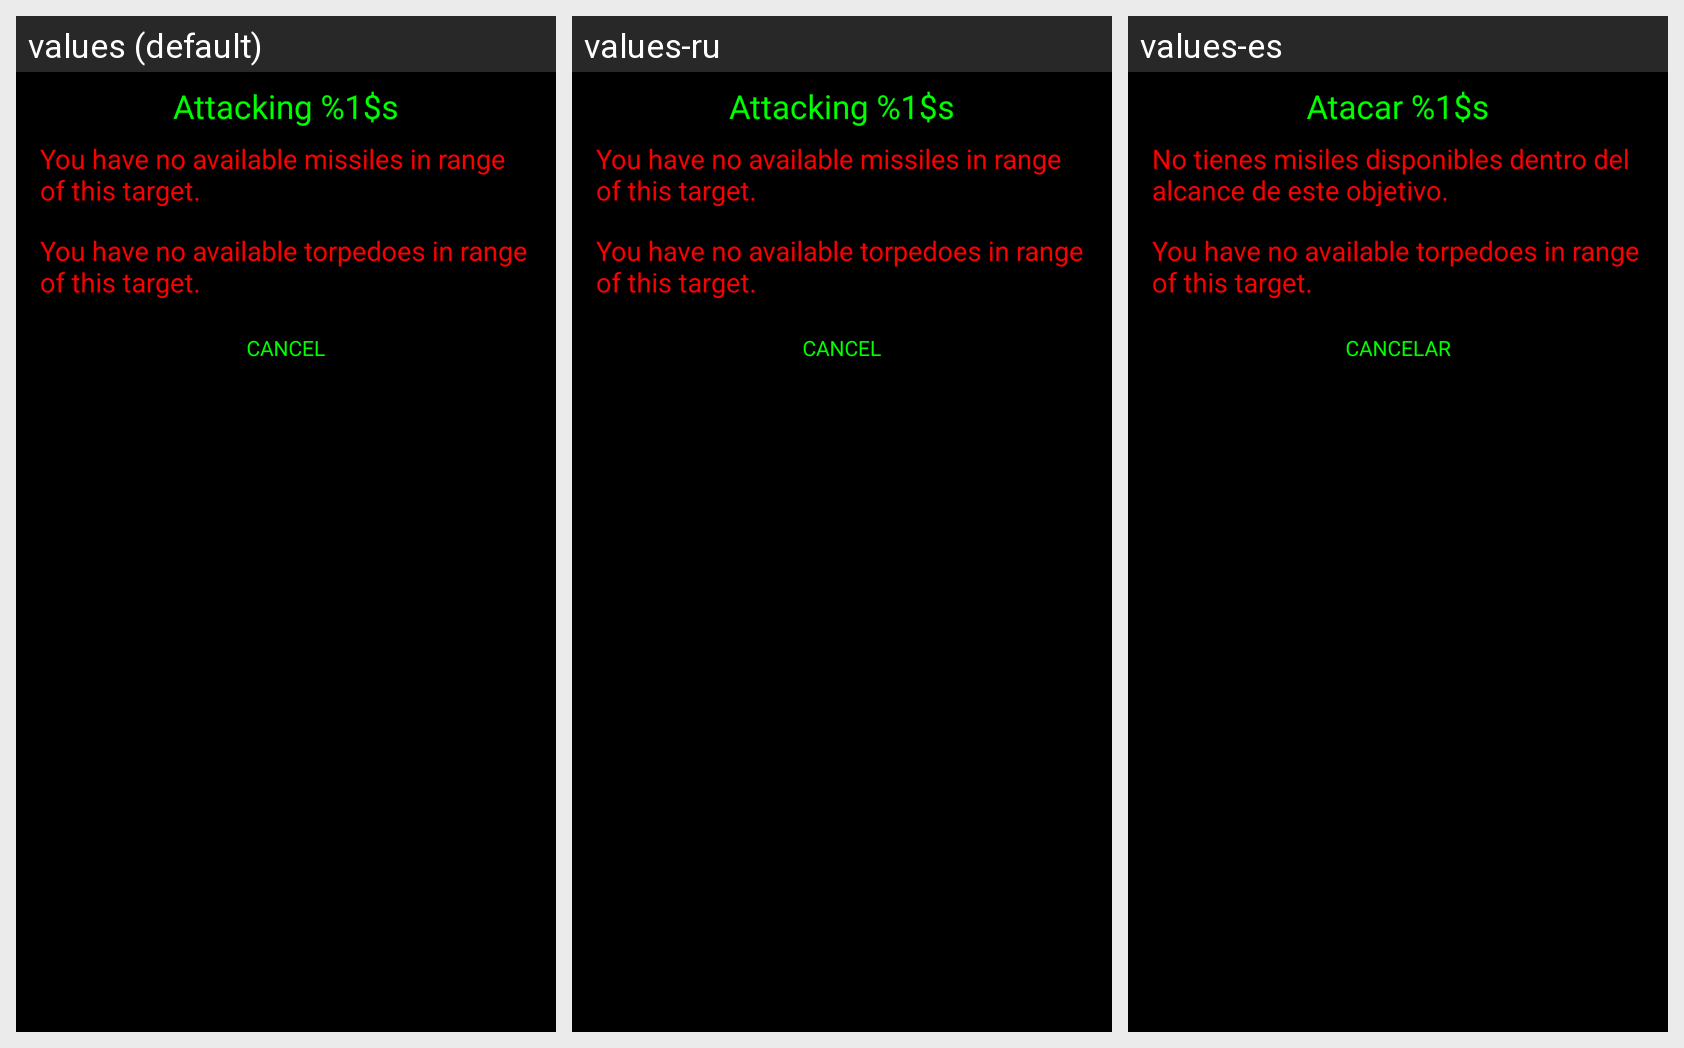

Strings drawn on this Android screen and how each of the app's shown locales translates them:
Android screen res/layout/view_select_missile.xml rendered under 3 locales, left to right: values (default), values-ru, values-es. Device: Nexus 5 (rendered at 1080×1920; each locale shown at half size, 540×960, under a caption strip naming it); theme AppTheme.
Strings drawn on this screen, with the default value and each locale's value (text and hints the layout hard-codes, and strings that could not be matched under every locale, appear in the picture but are not listed):

attacking
  values: Attacking %1$s
  values-ru: Attacking %1$s
  values-es: Atacar %1$s

no_available_missiles
  values: You have no available missiles in range of this target.
  values-ru: You have no available missiles in range of this target.
  values-es: No tienes misiles disponibles dentro del alcance de este objetivo.

no_available_torpedoes
  values: You have no available torpedoes in range of this target.
  values-ru: You have no available torpedoes in range of this target.
  values-es: You have no available torpedoes in range of this target.  [not translated; the default value is used]

cancel
  values: CANCEL
  values-ru: CANCEL
  values-es: CANCELAR
